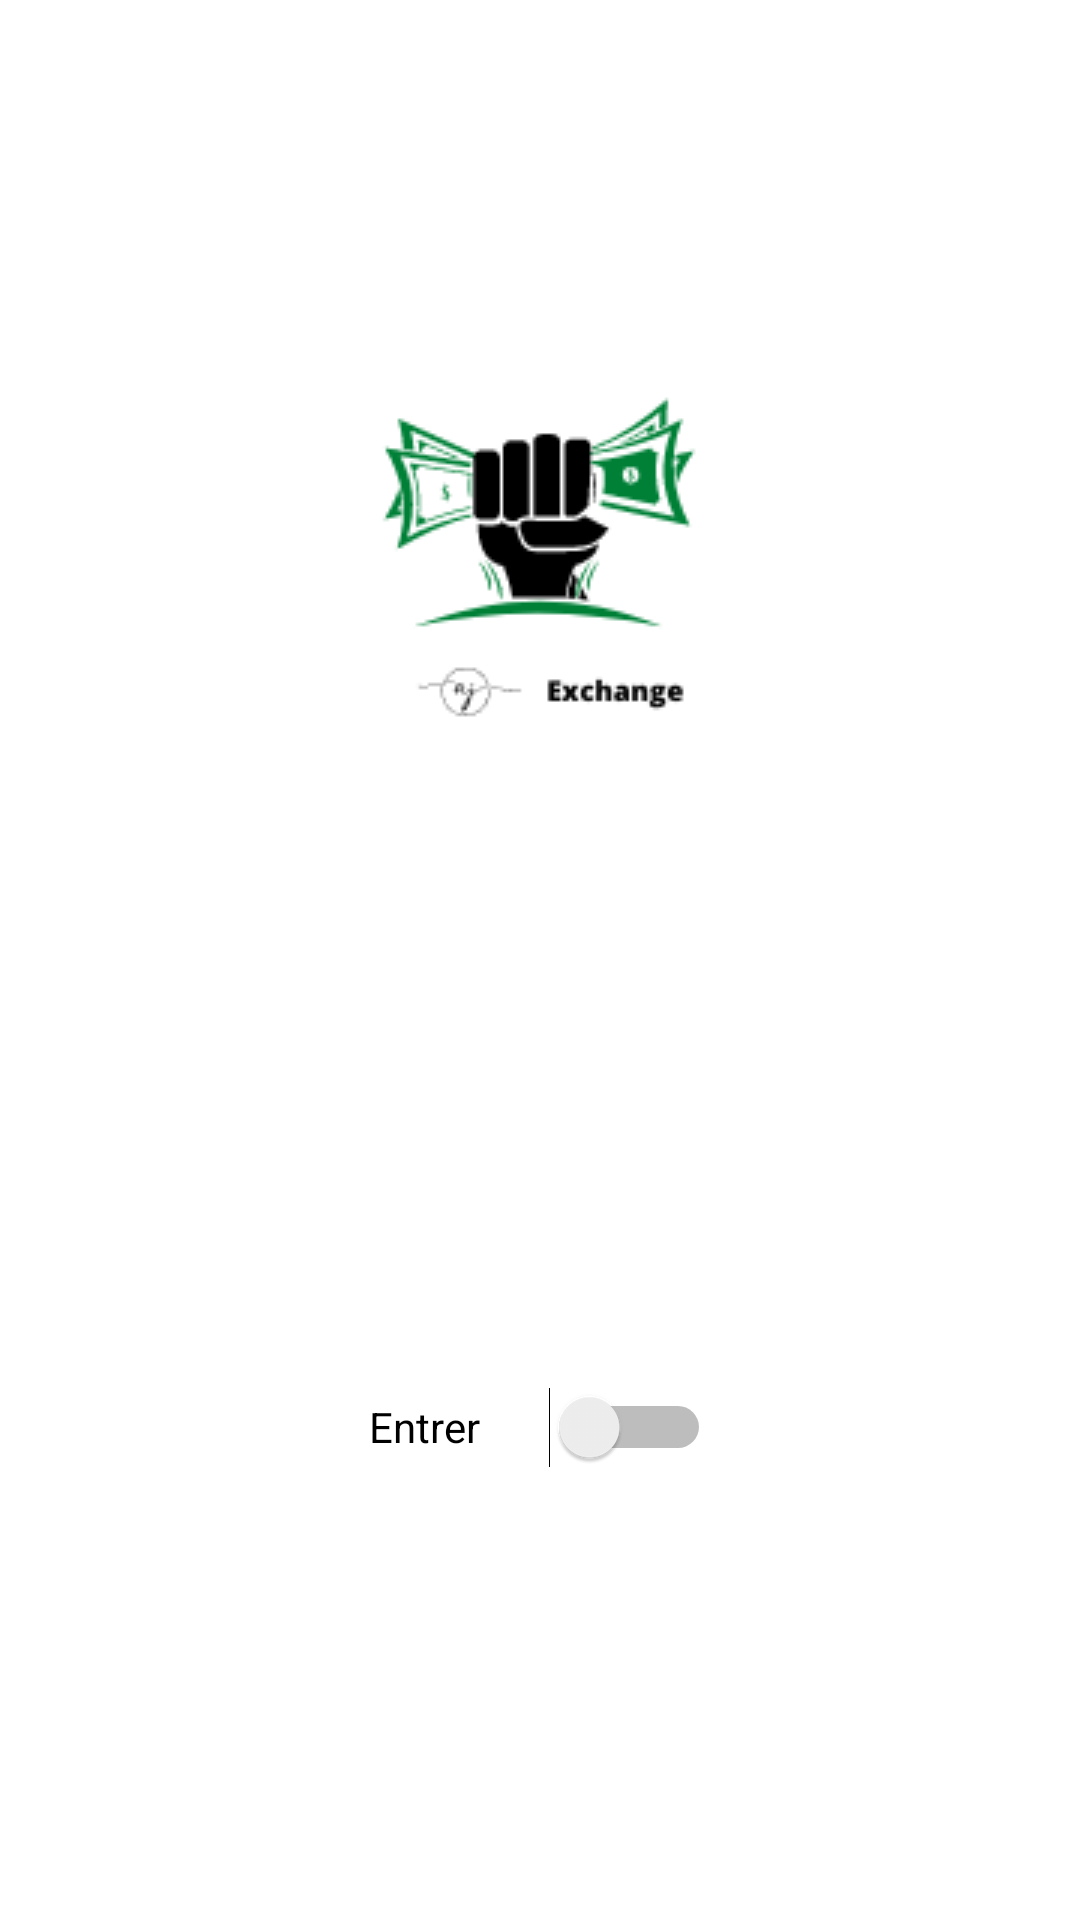

Produce the Android XML layout that renders to this screen, including the resource entries it uses.
<!-- AndroidManifest.xml: application theme Theme.App_cours -->
<!-- res/layout/activity_main.xml -->
<?xml version="1.0" encoding="utf-8"?>
<androidx.constraintlayout.widget.ConstraintLayout xmlns:android="http://schemas.android.com/apk/res/android"
    xmlns:app="http://schemas.android.com/apk/res-auto"
    xmlns:tools="http://schemas.android.com/tools"
    android:layout_width="match_parent"
    android:layout_height="match_parent"
    tools:context=".MainActivity">

    <Switch
        android:id="@+id/switch1"
        android:layout_width="114dp"
        android:layout_height="42dp"
        android:layout_marginBottom="120dp"
        android:text="Entrer"
        app:layout_constraintBottom_toBottomOf="parent"
        app:layout_constraintEnd_toEndOf="parent"
        app:layout_constraintStart_toStartOf="parent"
        app:layout_constraintTop_toBottomOf="@+id/imageView2"
        app:layout_constraintVertical_bias="0.831" />

    <ImageView
        android:id="@+id/imageView2"
        android:layout_width="wrap_content"
        android:layout_height="wrap_content"
        app:layout_constraintBottom_toBottomOf="parent"
        app:layout_constraintEnd_toEndOf="parent"
        app:layout_constraintHorizontal_bias="0.496"
        app:layout_constraintStart_toStartOf="parent"
        app:layout_constraintTop_toTopOf="parent"
        app:layout_constraintVertical_bias="0.23"
        app:srcCompat="@drawable/exchange" />

</androidx.constraintlayout.widget.ConstraintLayout>
<!-- resources referenced by this layout -->
<resources>
  <!-- drawable exchange: png bitmap (drawable, 6991 bytes) -->
  <style name="Theme.App_cours" parent="Theme.MaterialComponents.DayNight.DarkActionBar">
          
          <item name="colorPrimary">@color/purple_500</item>
          <item name="colorPrimaryVariant">@color/purple_700</item>
          <item name="colorOnPrimary">@color/white</item>
          
          <item name="colorSecondary">@color/teal_200</item>
          <item name="colorSecondaryVariant">@color/teal_700</item>
          <item name="colorOnSecondary">@color/black</item>
          
          <item name="android:statusBarColor">?attr/colorPrimaryVariant</item>
          
      </style>
  <!-- not gathered from this repository: default colours our renderer supplied (Android Studio template values) -->
  <color name="purple_500">#FF6200EE</color>
  <color name="purple_700">#FF3700B3</color>
  <color name="teal_200">#FF03DAC5</color>
  <color name="teal_700">#FF018786</color>
  <color name="black">#FF000000</color>
  <color name="white">#FFFFFFFF</color>
</resources>
